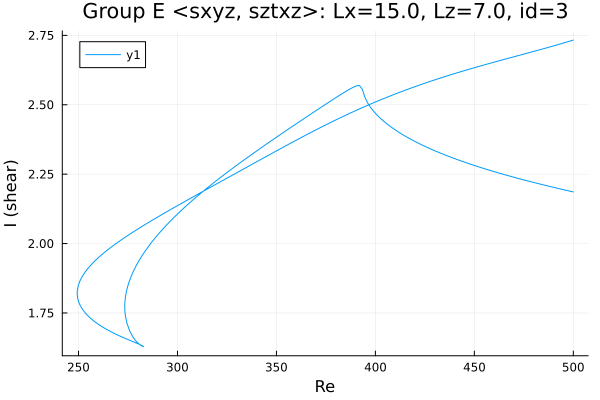

The data file committed next to this chart (first rows):
Re, shear
500.0, 2.186
499, 2.188
497.5, 2.19
496.1, 2.192
494.7, 2.195
493.3, 2.197
491.9, 2.199
490.5, 2.202
489.1, 2.204
487.6, 2.207
486.2, 2.209
484.8, 2.212
483.4, 2.214
482, 2.217
480.6, 2.219
479.2, 2.222
477.7, 2.224
476.3, 2.227
474.9, 2.23
473.5, 2.232
472.1, 2.235
470.7, 2.238
469.3, 2.24
467.8, 2.243
466.4, 2.246
465, 2.249
463.6, 2.252
462.2, 2.255
460.8, 2.258
459.4, 2.261
457.9, 2.264
457, 2.266
455.6, 2.269
454.2, 2.272
452.8, 2.275
451.4, 2.278
449.9, 2.282
448.5, 2.285
447.1, 2.288
445.7, 2.292
444.3, 2.295
442.9, 2.299
441.5, 2.302
440, 2.306
438.6, 2.31
437.2, 2.314
435.8, 2.317
434.4, 2.321
433, 2.326
431.6, 2.33
430.1, 2.334
428.7, 2.338
427.3, 2.343
425.9, 2.347
424.5, 2.352
423.1, 2.357
421.7, 2.362
420.2, 2.367
418.8, 2.372
417.4, 2.378
... 466 more rows
